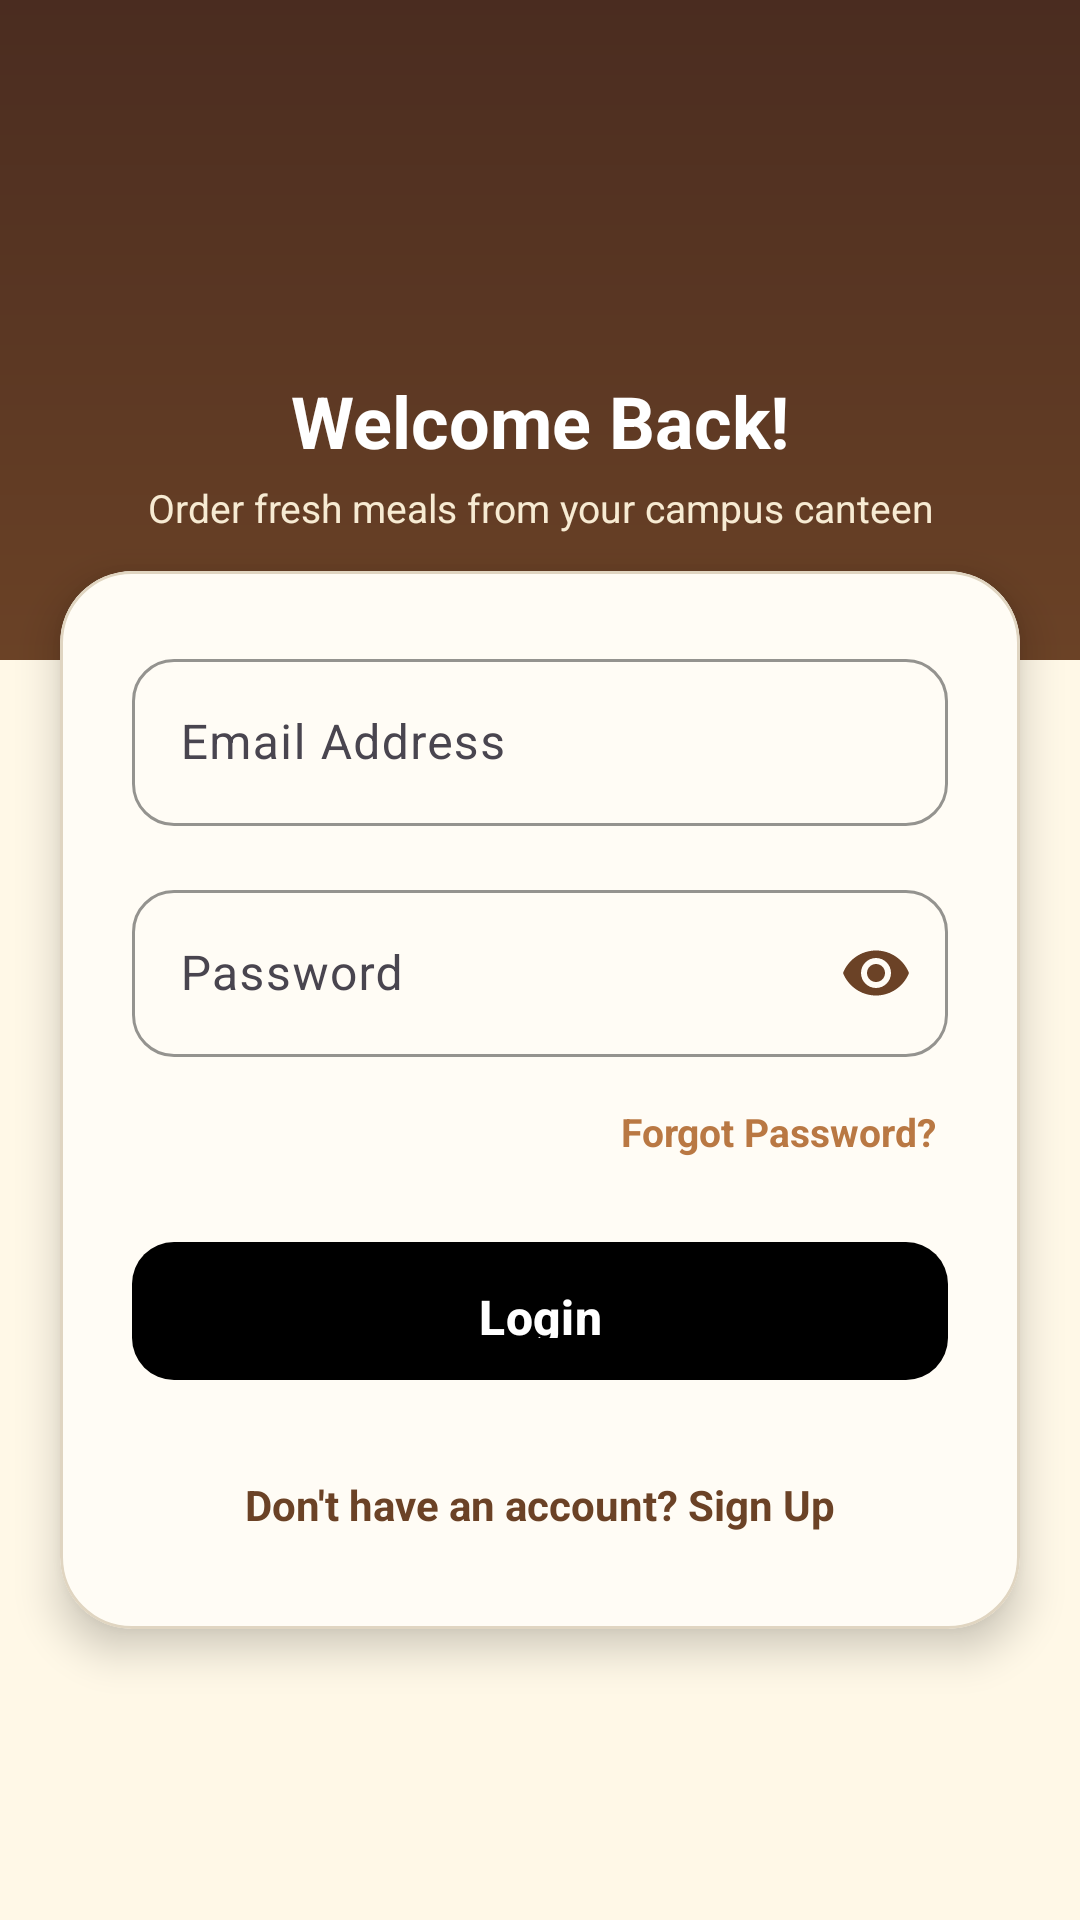

The Android layout XML behind this screen, and the referenced resources:
<!-- AndroidManifest.xml: application theme Theme.CollegeCanteenFoodOrderingApp -->
<!-- res/layout/activity_login.xml -->
<?xml version="1.0" encoding="utf-8"?>
<ScrollView xmlns:android="http://schemas.android.com/apk/res/android"
    xmlns:app="http://schemas.android.com/apk/res-auto"
    android:layout_width="match_parent"
    android:layout_height="match_parent"
    android:fillViewport="true"
    android:background="@color/bg_cream">

    <LinearLayout
        android:layout_width="match_parent"
        android:layout_height="wrap_content"
        android:orientation="vertical">

        
        <LinearLayout
            android:layout_width="match_parent"
            android:layout_height="220dp"
            android:background="@drawable/bg_header_gradient"
            android:gravity="center"
            android:orientation="vertical"
            android:padding="24dp">

            <ImageView
                android:layout_width="72dp"
                android:layout_height="72dp"
                android:contentDescription="@string/app_name"
                android:src="@drawable/ic_official_logo" />

            <TextView
                android:layout_width="wrap_content"
                android:layout_height="wrap_content"
                android:layout_marginTop="10dp"
                android:text="Welcome Back!"
                android:textColor="@color/white"
                android:textSize="24sp"
                android:textStyle="bold" />

            <TextView
                android:layout_width="wrap_content"
                android:layout_height="wrap_content"
                android:layout_marginTop="4dp"
                android:gravity="center"
                android:text="Order fresh meals from your campus canteen"
                android:textColor="#F7EBD3"
                android:textSize="13sp" />
        </LinearLayout>

        
        <com.google.android.material.card.MaterialCardView
            android:layout_width="match_parent"
            android:layout_height="wrap_content"
            android:layout_marginHorizontal="20dp"
            android:layout_marginTop="-30dp"
            android:layout_marginBottom="24dp"
            app:cardBackgroundColor="@color/surface_card"
            app:cardCornerRadius="24dp"
            app:cardElevation="8dp"
            app:strokeColor="@color/border_light"
            app:strokeWidth="1dp">

            <LinearLayout
                android:layout_width="match_parent"
                android:layout_height="wrap_content"
                android:orientation="vertical"
                android:padding="24dp">

                <com.google.android.material.textfield.TextInputLayout
                    android:id="@+id/tilEmail"
                    style="@style/Widget.Material3.TextInputLayout.OutlinedBox"
                    android:layout_width="match_parent"
                    android:layout_height="wrap_content"
                    android:hint="Email Address"
                    app:boxCornerRadiusBottomEnd="14dp"
                    app:boxCornerRadiusBottomStart="14dp"
                    app:boxCornerRadiusTopEnd="14dp"
                    app:boxCornerRadiusTopStart="14dp"
                    app:boxStrokeColor="@color/primary"
                    app:startIconDrawable="@drawable/ic_person"
                    app:startIconTint="@color/primary">

                    <com.google.android.material.textfield.TextInputEditText
                        android:id="@+id/etEmail"
                        android:layout_width="match_parent"
                        android:layout_height="wrap_content"
                        android:inputType="textEmailAddress"
                        android:textColor="@color/text_primary" />
                </com.google.android.material.textfield.TextInputLayout>

                <com.google.android.material.textfield.TextInputLayout
                    android:id="@+id/tilPassword"
                    style="@style/Widget.Material3.TextInputLayout.OutlinedBox"
                    android:layout_width="match_parent"
                    android:layout_height="wrap_content"
                    android:layout_marginTop="16dp"
                    android:hint="Password"
                    app:boxCornerRadiusBottomEnd="14dp"
                    app:boxCornerRadiusBottomStart="14dp"
                    app:boxCornerRadiusTopEnd="14dp"
                    app:boxCornerRadiusTopStart="14dp"
                    app:boxStrokeColor="@color/primary"
                    app:endIconMode="password_toggle"
                    app:endIconTint="@color/primary"
                    app:startIconDrawable="@drawable/ic_favorite_border"
                    app:startIconTint="@color/primary">

                    <com.google.android.material.textfield.TextInputEditText
                        android:id="@+id/etPassword"
                        android:layout_width="match_parent"
                        android:layout_height="wrap_content"
                        android:inputType="textPassword"
                        android:textColor="@color/text_primary" />
                </com.google.android.material.textfield.TextInputLayout>

                <TextView
                    android:id="@+id/tvForgotPassword"
                    android:layout_width="wrap_content"
                    android:layout_height="wrap_content"
                    android:layout_gravity="end"
                    android:layout_marginTop="12dp"
                    android:padding="4dp"
                    android:text="Forgot Password?"
                    android:textColor="@color/caramel"
                    android:textSize="13sp"
                    android:textStyle="bold" />

                <com.google.android.material.button.MaterialButton
                    android:id="@+id/btnLogin"
                    style="@style/Widget.Starbucks.Button.Gradient"
                    android:layout_width="match_parent"
                    android:layout_height="54dp"
                    android:layout_marginTop="20dp"
                    android:text="@string/login"
                    android:textSize="16sp"
                    android:textStyle="bold"
                    app:cornerRadius="14dp" />

                <ProgressBar
                    android:id="@+id/progressBar"
                    android:layout_width="32dp"
                    android:layout_height="32dp"
                    android:layout_gravity="center"
                    android:layout_marginTop="12dp"
                    android:indeterminateTint="@color/primary"
                    android:visibility="gone" />

                <TextView
                    android:id="@+id/tvRegisterLink"
                    android:layout_width="wrap_content"
                    android:layout_height="wrap_content"
                    android:layout_gravity="center"
                    android:layout_marginTop="20dp"
                    android:padding="8dp"
                    android:text="Don't have an account? Sign Up"
                    android:textColor="@color/primary"
                    android:textSize="14sp"
                    android:textStyle="bold" />

            </LinearLayout>
        </com.google.android.material.card.MaterialCardView>

    </LinearLayout>
</ScrollView>
<!-- resources referenced by this layout -->
<resources>
  <color name="bg_cream">#FFF8E7</color>
  <color name="border_light">#E0D5C1</color>
  <color name="caramel">#B97843</color>
  <color name="primary">#6B4226</color>
  <color name="surface_card">#FFFCF5</color>
  <color name="text_primary">#2B1B14</color>
  <color name="white">#FFFFFF</color>
  <!-- drawable bg_header_gradient (drawable) -->
  <?xml version="1.0" encoding="utf-8"?>
  <shape xmlns:android="http://schemas.android.com/apk/res/android" android:shape="rectangle">
      <gradient android:angle="270" android:startColor="#4A2C20" android:endColor="#6B4226" android:type="linear"/>
  </shape>
  <string name="app_name">FIRST BITE</string>
  <string name="login">Login</string>
  <style name="Widget.Starbucks.Button.Gradient" parent="Widget.Material3.Button">
          <item name="background">@drawable/bg_gradient_brown_caramel</item>
          <item name="backgroundTint">@null</item>
          <item name="android:textColor">@color/text_on_primary</item>
          <item name="cornerRadius">24dp</item>
          <item name="android:paddingVertical">14dp</item>
          <item name="android:textSize">15sp</item>
          <item name="android:textStyle">bold</item>
      </style>
  <style name="Theme.CollegeCanteenFoodOrderingApp" parent="Base.Theme.CollegeCanteenFoodOrderingApp" />
  <color name="text_on_primary">#FFFFFF</color>
  <style name="Base.Theme.CollegeCanteenFoodOrderingApp" parent="Theme.Material3.DayNight.NoActionBar">
          <item name="colorPrimary">@color/primary</item>
          <item name="colorPrimaryDark">@color/primary_dark</item>
          <item name="colorAccent">@color/accent</item>
          <item name="android:windowBackground">@drawable/bg_cafe_theme</item>
      </style>
  <color name="primary_dark">#4A2C20</color>
  <color name="accent">#B97843</color>
</resources>
